Run: headless pygame with SDL's dummy video driver; simulated clock (each Clock.tick advances the game by its frame time, no real sleeping); random seed 0; keys injected as events and as key.get_pressed() state; mouse plan: one left click at the window centre at the start of phase 2, then a move to the lower-right quarter at the start of phase 3.
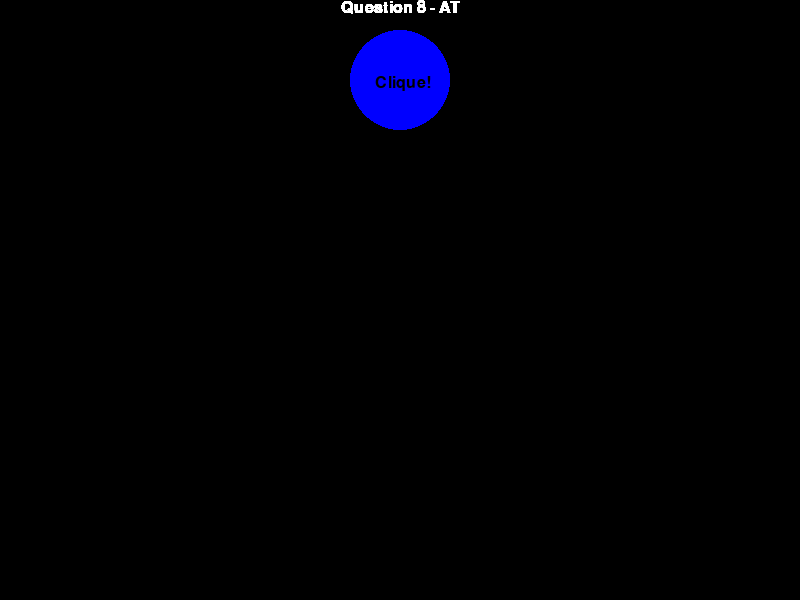
Frame 1 of 4 · flips 1–60 · no input
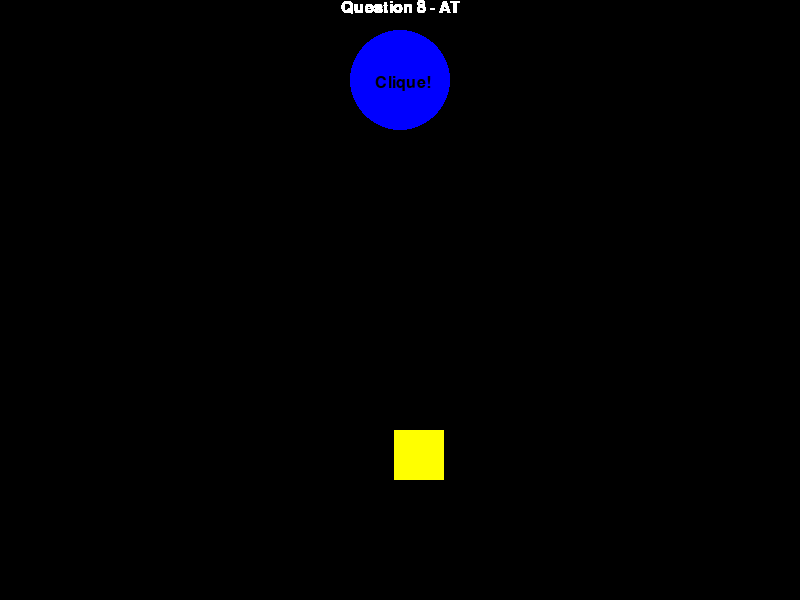
Frame 2 of 4 · flips 61–180 · clicked the window centre · tapped SPACE, RETURN · held RIGHT (→), D
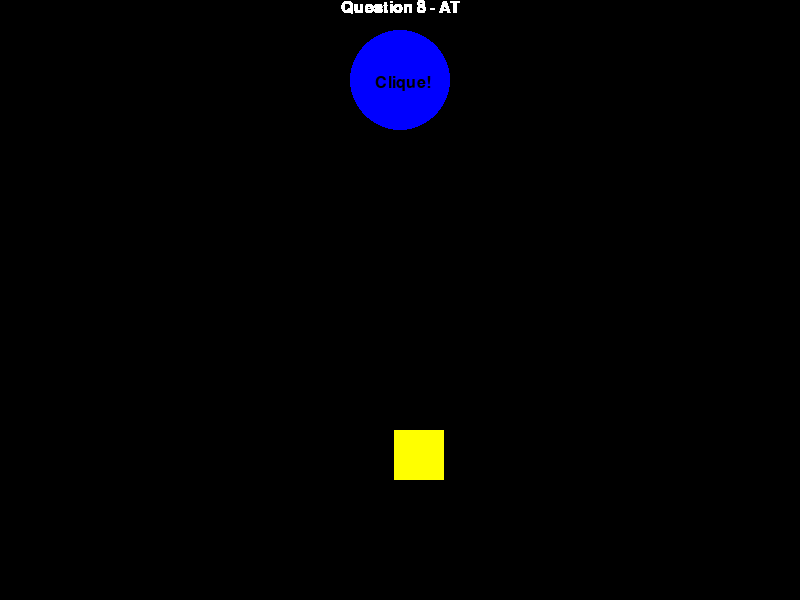
Frame 3 of 4 · flips 181–300 · moved the mouse to the lower-right quarter · held DOWN (↓), S
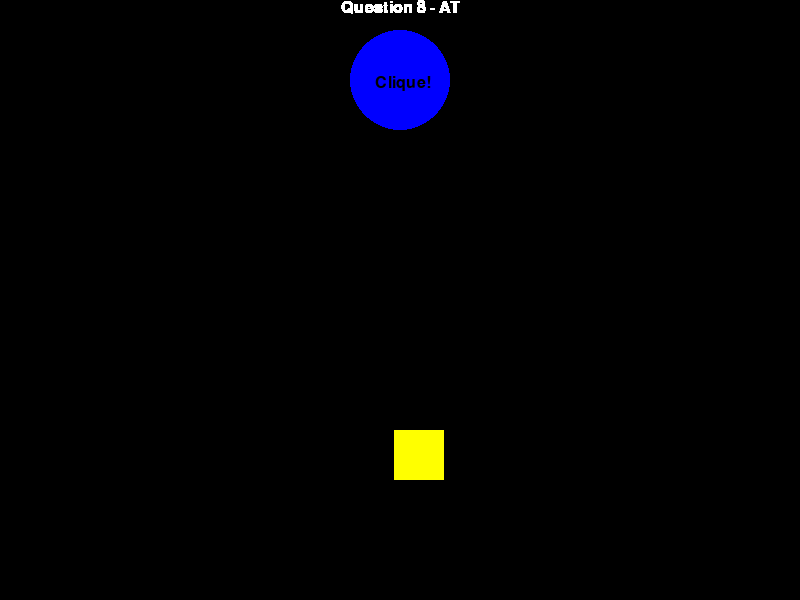
Frame 4 of 4 · flips 301–420 · held LEFT (←), A, UP (↑), W

The pygame program that drew these frames:

import pygame
from random import randint

pygame.init()
largura_tela, altura_tela = 800, 600
tela = pygame.display.set_mode((largura_tela, altura_tela))
BRANCO, PRETO = (255, 255, 255), (0, 0, 0)
a, b = largura_tela/2, 80
square_width, square_height = 50, 50
screen_width, screen_height = 800, 600

RED, BLUE = (255, 0, 0), (0, 0, 255)
YELLOW = (255,255,0)
terminou = False

tela.fill(PRETO)


class Quadradinho():
    def __init__(self):
        self.largura, self.altura = 50, 50
        self.x = randint(0, largura_tela-self.largura)
        self.y = randint(0, altura_tela-self.altura)
        self.area = pygame.Rect(self.x, self.y, self.largura, self.altura)
        self.cor = YELLOW

    def desenha(self, tela):
        pygame.draw.rect(tela, self.cor, self.area)
    
    def draw_blue_circle(x,y):    
        pygame.draw.circle(tela, BLUE, (a, b), 50)
    
    def addText():
        font = pygame.font.Font(None, 24)    
        tela.blit(font.render('Clique!', True, PRETO), (a-25, b-5))


def write_text(text):
    font = pygame.font.Font(None, 24)
    text = font.render(text, 1, BRANCO)
    textpos = text.get_rect(centerx=tela.get_width()/2)
    tela.blit(text, textpos)









terminou = False
while not terminou:
    write_text("Question 8 - AT") 
    pygame.display.update()
    Quadradinho.draw_blue_circle(a, b)
    Quadradinho.addText()
    


    lista_quadrinhos = []
        
    pygame.display.update()
    for event in pygame.event.get():
        if event.type == pygame.QUIT:
            terminou = True
        elif event.type == pygame.MOUSEBUTTONDOWN and event.button == 1:            
            pos = pygame.mouse.get_pos()
                       
            q = Quadradinho()
            q.desenha(tela)
            lista_quadrinhos.append(q)
                
            for q in lista_quadrinhos:
                if q.area.collidepoint(pos): 
                    print(q.area.collidepoint(pos))                   
                    lista_quadrinhos.remove(q)
                    
      


pygame.display.quit()
pygame.quit()
